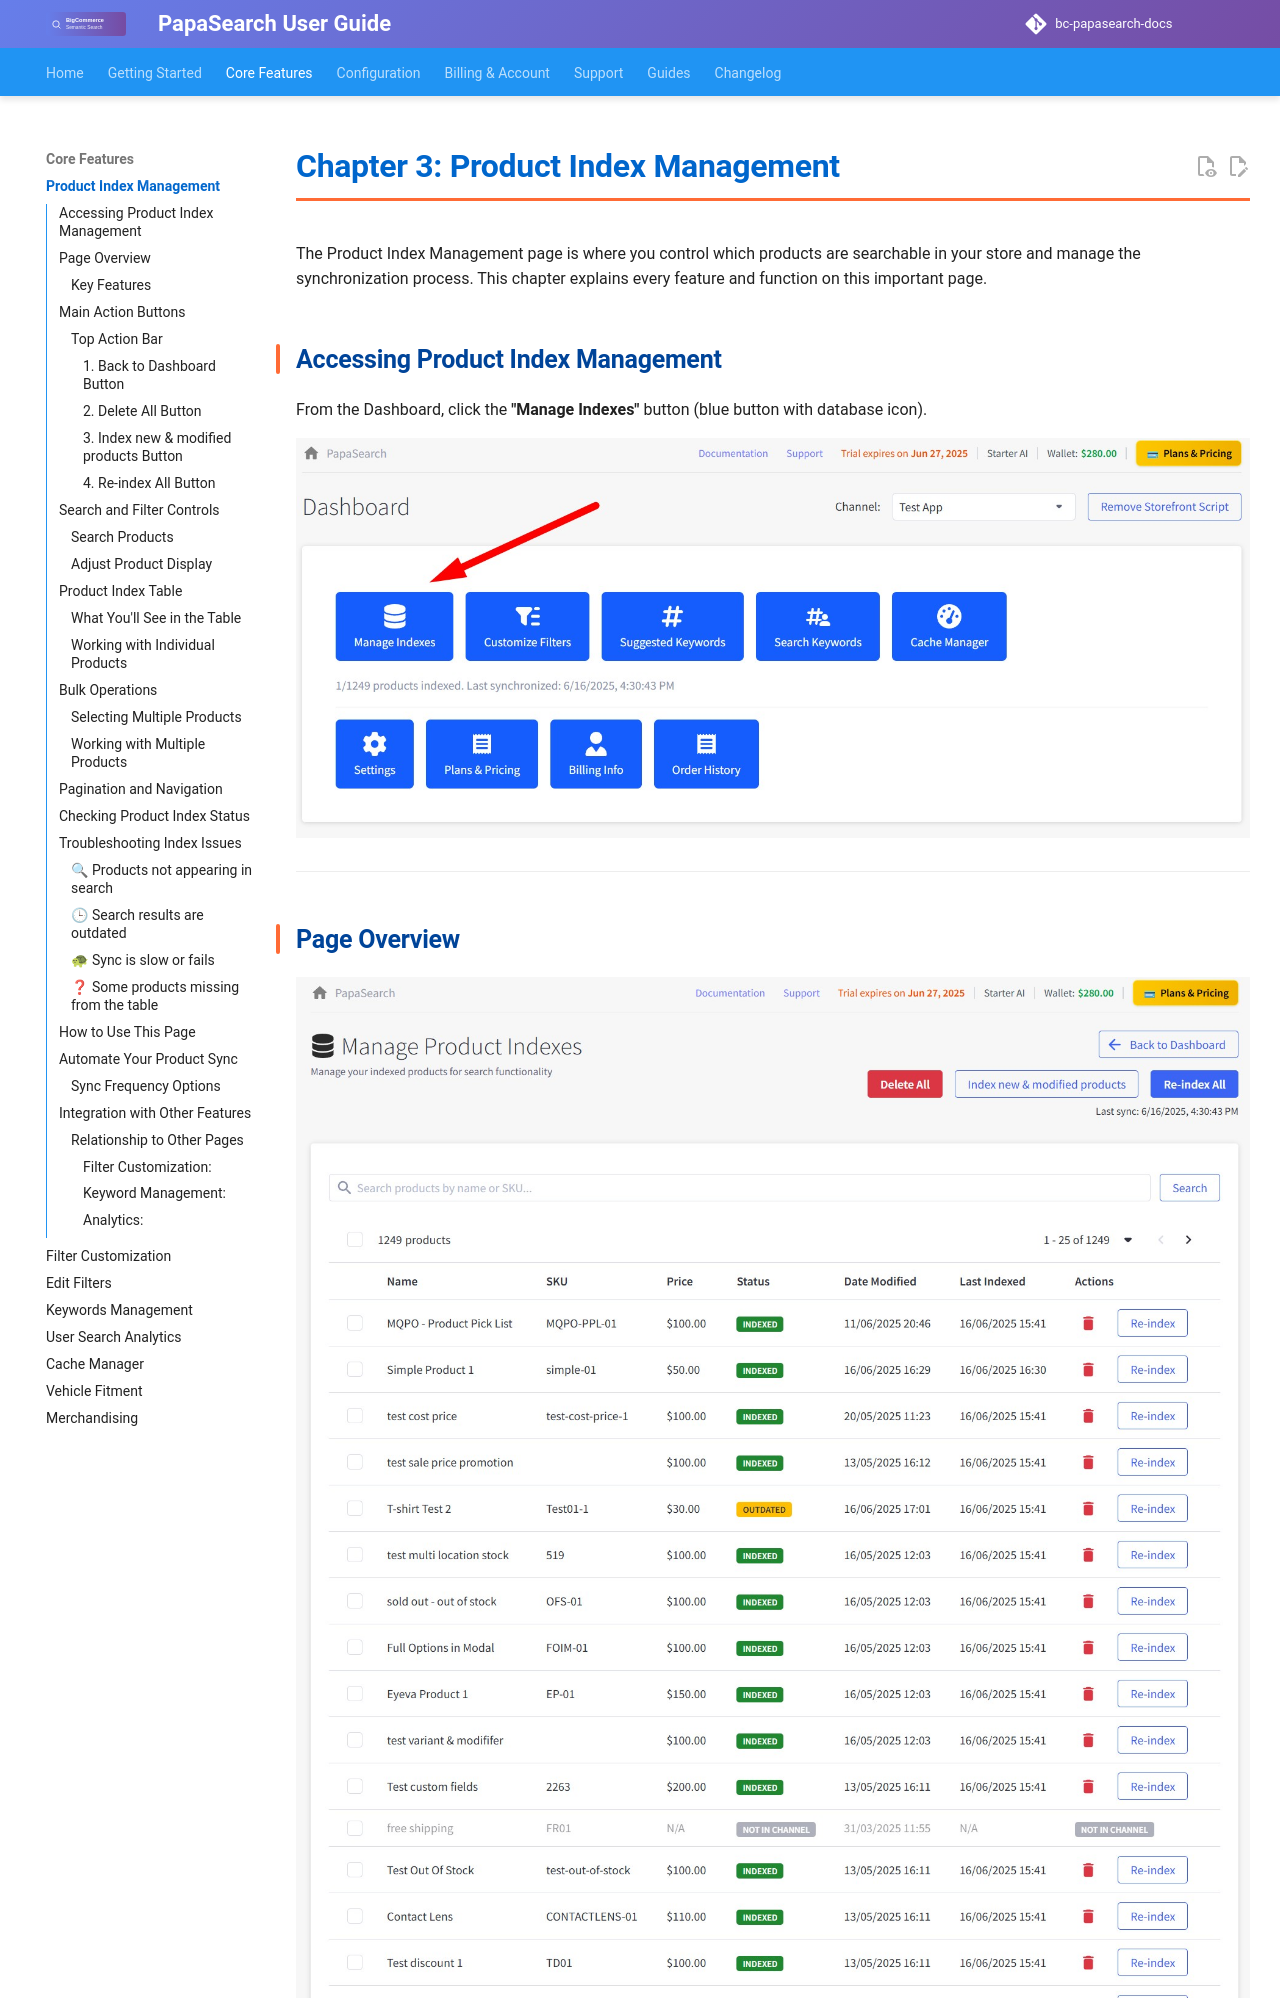

repository: allcommerce/bc-papasearch-docs · page: 03-product-indexes/index.html · generator: mkdocs

# Chapter 3: Product Index Management

The Product Index Management page is where you control which products are searchable in your store and manage the synchronization process. This chapter explains every feature and function on this important page.

## Accessing Product Index Management

From the Dashboard, click the **"Manage Indexes"** button (blue button with database icon).

![Dashboard with Manage Indexes button highlighted](assets/images/manage-indexes-button.jpg)

---

## Page Overview

![Product Index Management page](assets/images/manage-indexes-page.jpg)

### Key Features

- **Product search control**: Manage which products are searchable in your store
- **Sync operations**: Keep product data updated in search index
- **⚠ Important**: Last sync information shows when products were updated - monitor this regularly
- **Quick access**: Back to Dashboard button for easy navigation

---

## Main Action Buttons

### Top Action Bar

![Product Indexes Top Action Bar](assets/images/product-indexes-top-action-bar.jpg)

#### 1. Back to Dashboard Button

- **Function**: Returns to main dashboard
- **When to use**: When you're done managing indexes
